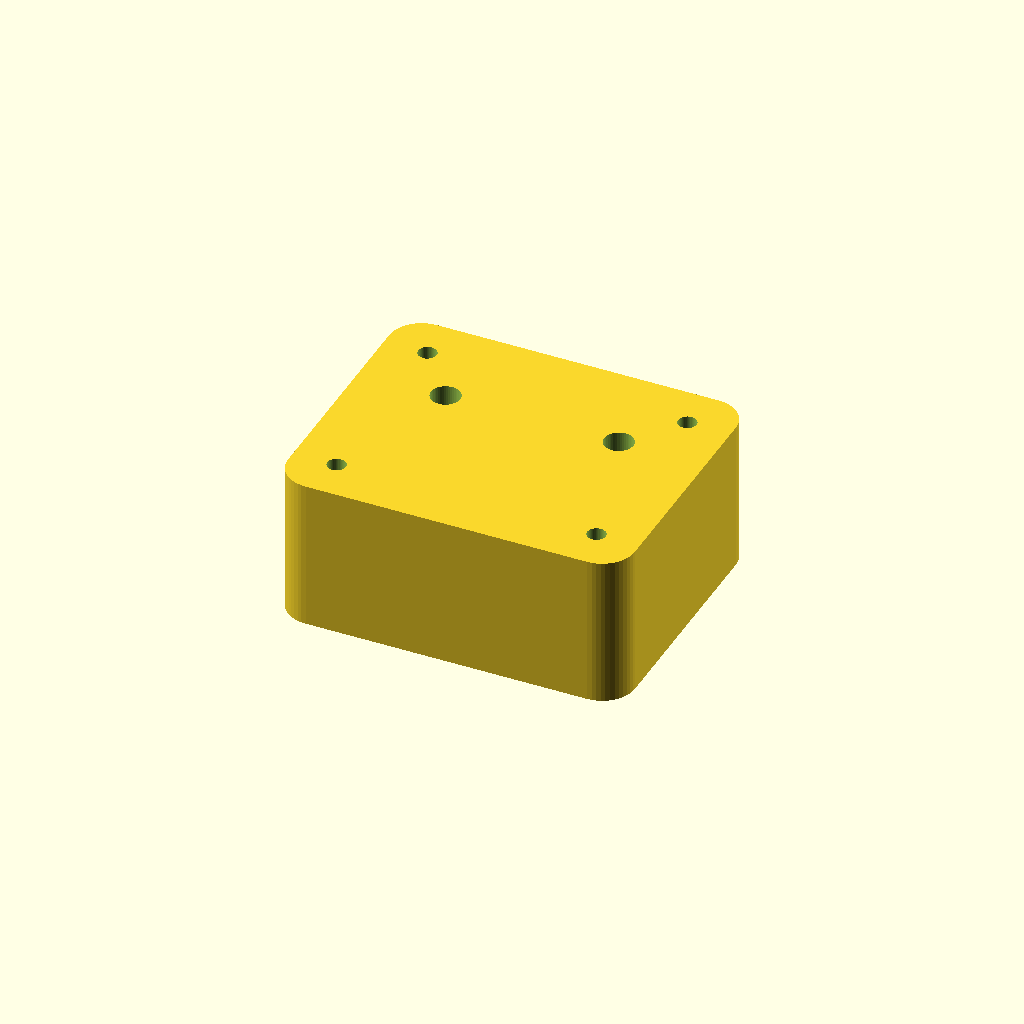
Cell 1 — every parameter at its default value.
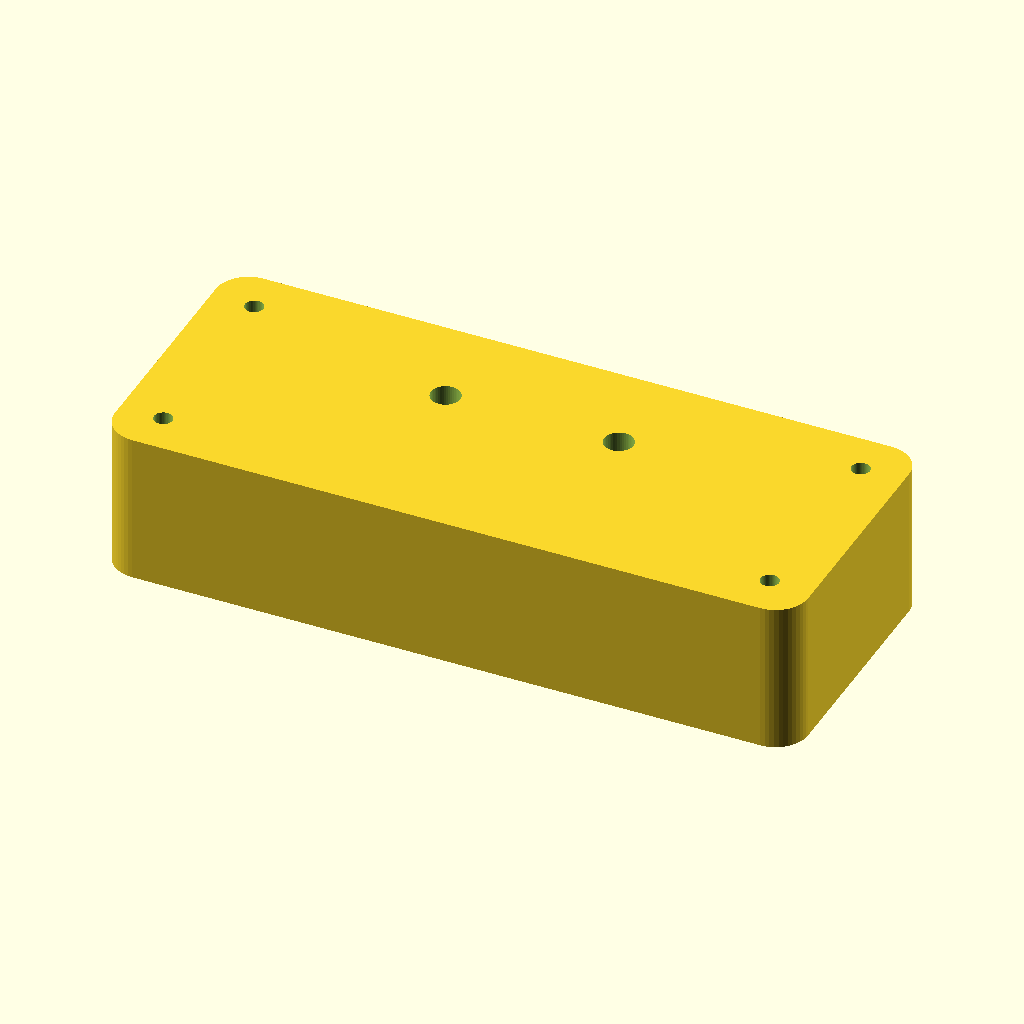
Cell 2 — part_width set to 128, the other parameters unchanged.
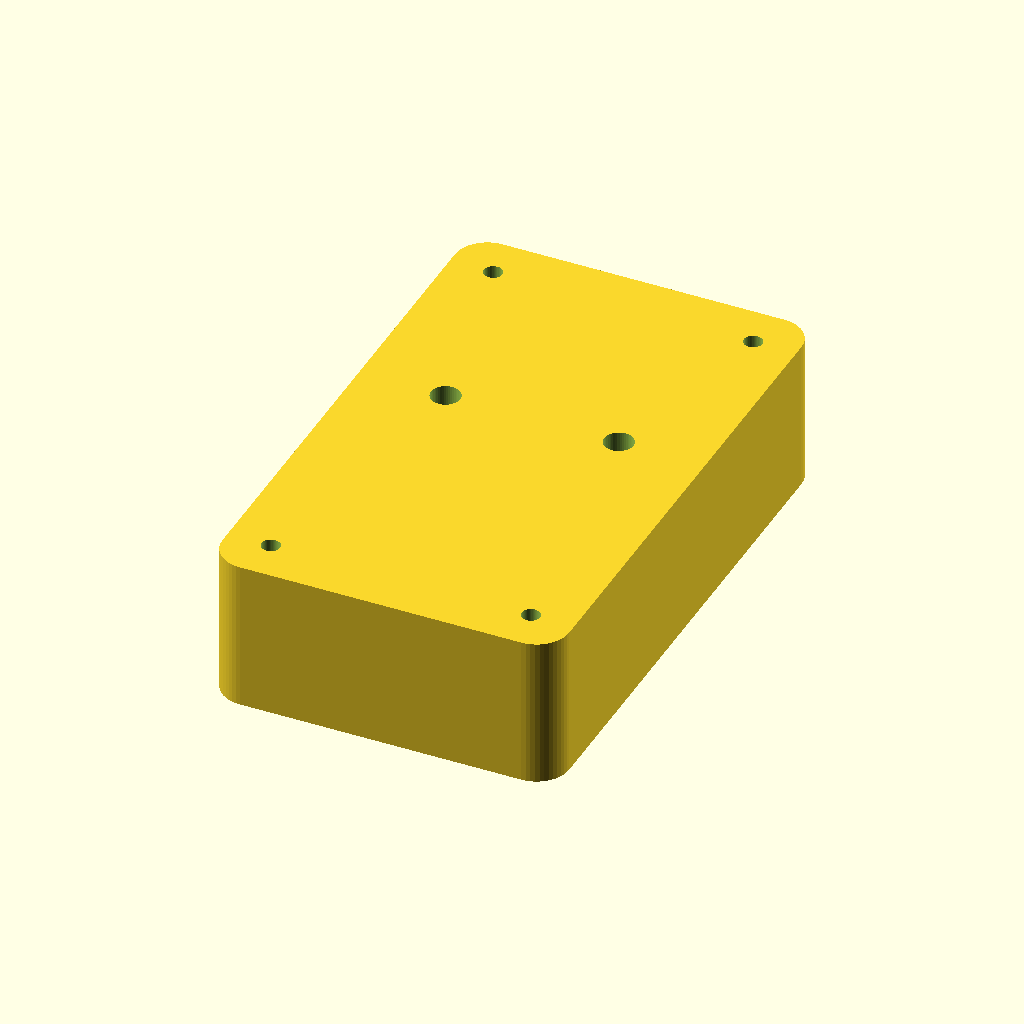
Cell 3 — part_depth set to 104, the other parameters unchanged.
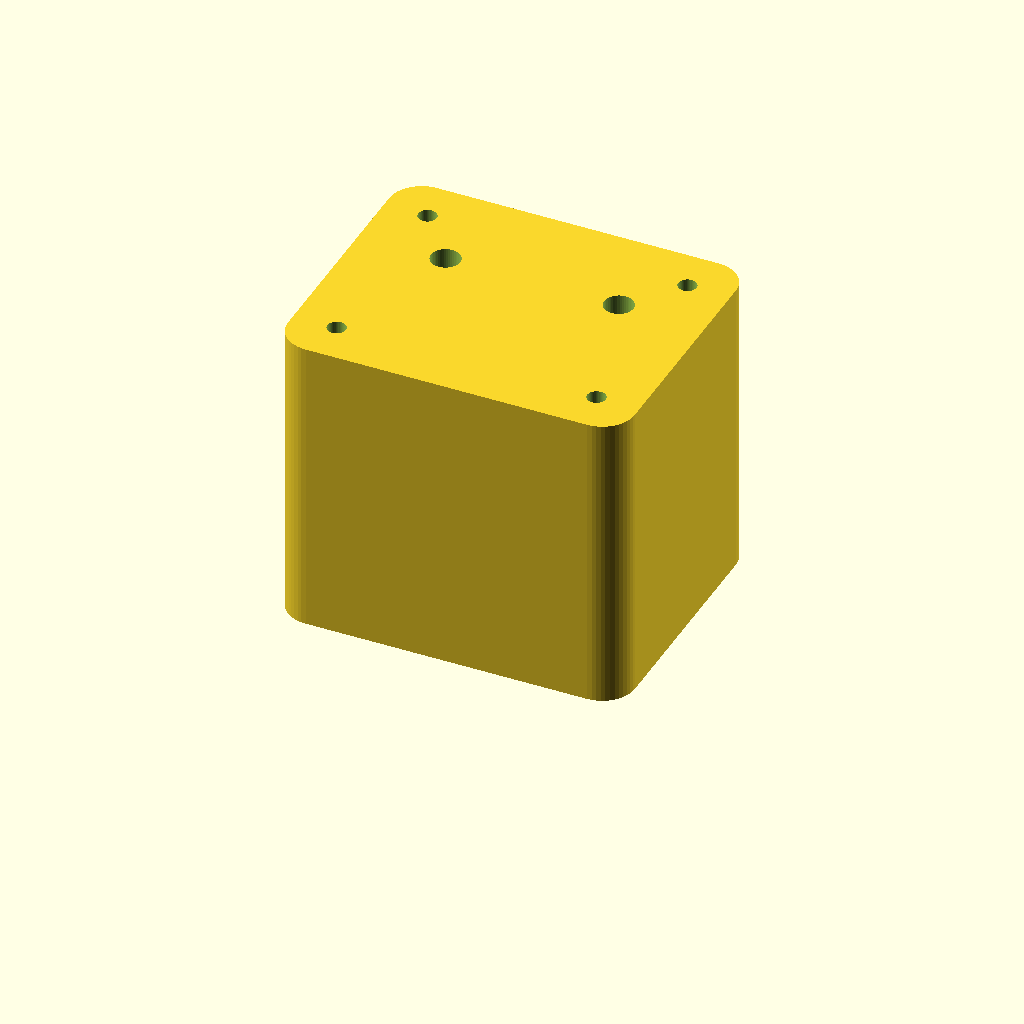
Cell 4: the same model with part_height = 56.
All cells are drawn from one camera (rotation 55°, 0°, 25°, orthographic, colour scheme Cornfield), so only the parameter changes between them.
The OpenSCAD source (data/samples/desktop-robot-arm/parts/gripper-body.scad):
// ============================================================================
// Get Me An Alt — Parametric OpenSCAD Module
// Part: PRT-08 — J6 Spur-Gear Parallel Gripper Chassis (gripper-body)
// Function: Mounts parallel gripper linkage to J5 wrist clevis.
// Target Bounding Box (mm): [64, 52, 28]
// Print Material: PLA+ | Min Wall: >= 1.6mm | Tolerance: 0.2mm
// ============================================================================
$fn = 48;
part_width = 64;
part_depth = 52;
part_height = 28;
wall_thickness = 2.8;
floor_thickness = 2.8;
corner_radius = 6;
tolerance = 0.2;
m3_clearance_d = 3.4; // M3 screw clearance hole (3.0mm + 2*0.2mm)

module rounded_rect_prism(w, d, h, r) {
  cr = max(0.5, min(r, min(w, d) / 2 - 0.1));
  linear_extrude(height = h)
    offset(r = cr)
      offset(r = -cr)
        square([w, d], center = true);
}

module part_gripper_body() {
  difference() {
    rounded_rect_prism(part_width, part_depth, part_height, corner_radius);
    translate([-16, 8, -1]) cylinder(h = part_height + 2, r = 2.5 + tolerance);
    translate([16, 8, -1]) cylinder(h = part_height + 2, r = 2.5 + tolerance);
    // M3 corner mounting holes
    for (mx = [-1, 1], my = [-1, 1]) {
      translate([mx * (part_width / 2 - 8), my * (part_depth / 2 - 8), -1])
        cylinder(h = part_height + 2, d = m3_clearance_d);
    }
  }
}

part_gripper_body();
Customizer parameters (derived from the source; name, type, default, range or options):
part_width: number, default 64
part_depth: number, default 52
part_height: number, default 28
wall_thickness: number, default 2.8
floor_thickness: number, default 2.8
corner_radius: number, default 6
tolerance: number, default 0.2
m3_clearance_d: number, default 3.4
